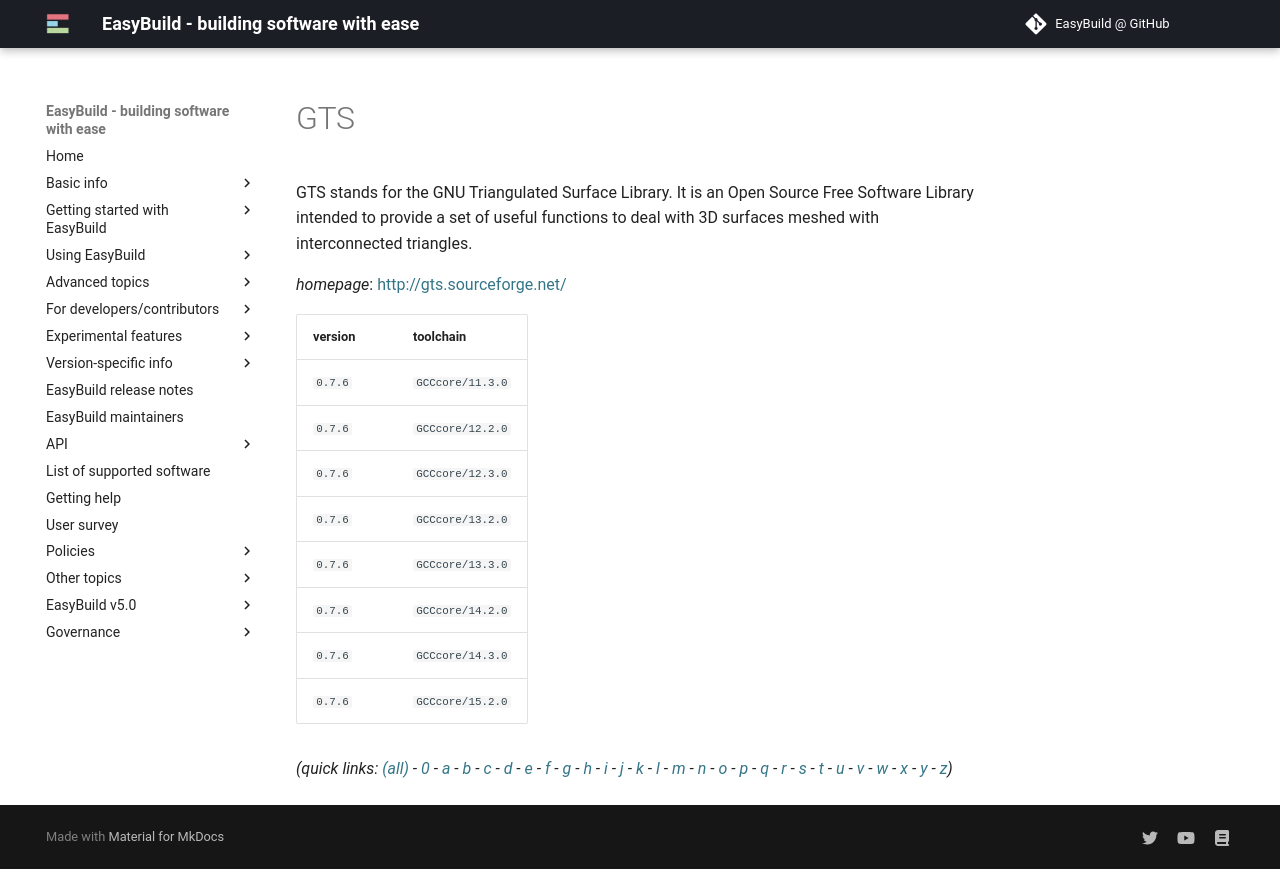

repository: easybuilders/easybuild-docs · page: version-specific/supported-software/g/GTS/index.html · generator: mkdocs

---
search:
  boost: 0.5
---
# GTS

GTS stands for the GNU Triangulated Surface Library. It is an Open Source Free Software Library intended to provide a set of useful functions to deal with 3D surfaces meshed with interconnected triangles.

*homepage*: <http://gts.sourceforge.net/>

version | toolchain
--------|----------
``0.7.6`` | ``GCCcore/11.3.0``
``0.7.6`` | ``GCCcore/12.2.0``
``0.7.6`` | ``GCCcore/12.3.0``
``0.7.6`` | ``GCCcore/13.2.0``
``0.7.6`` | ``GCCcore/13.3.0``
``0.7.6`` | ``GCCcore/14.2.0``
``0.7.6`` | ``GCCcore/14.3.0``
``0.7.6`` | ``GCCcore/15.2.0``


*(quick links: [(all)](../index.md) - [0](../0/index.md) - [a](../a/index.md) - [b](../b/index.md) - [c](../c/index.md) - [d](../d/index.md) - [e](../e/index.md) - [f](../f/index.md) - [g](../g/index.md) - [h](../h/index.md) - [i](../i/index.md) - [j](../j/index.md) - [k](../k/index.md) - [l](../l/index.md) - [m](../m/index.md) - [n](../n/index.md) - [o](../o/index.md) - [p](../p/index.md) - [q](../q/index.md) - [r](../r/index.md) - [s](../s/index.md) - [t](../t/index.md) - [u](../u/index.md) - [v](../v/index.md) - [w](../w/index.md) - [x](../x/index.md) - [y](../y/index.md) - [z](../z/index.md))*
